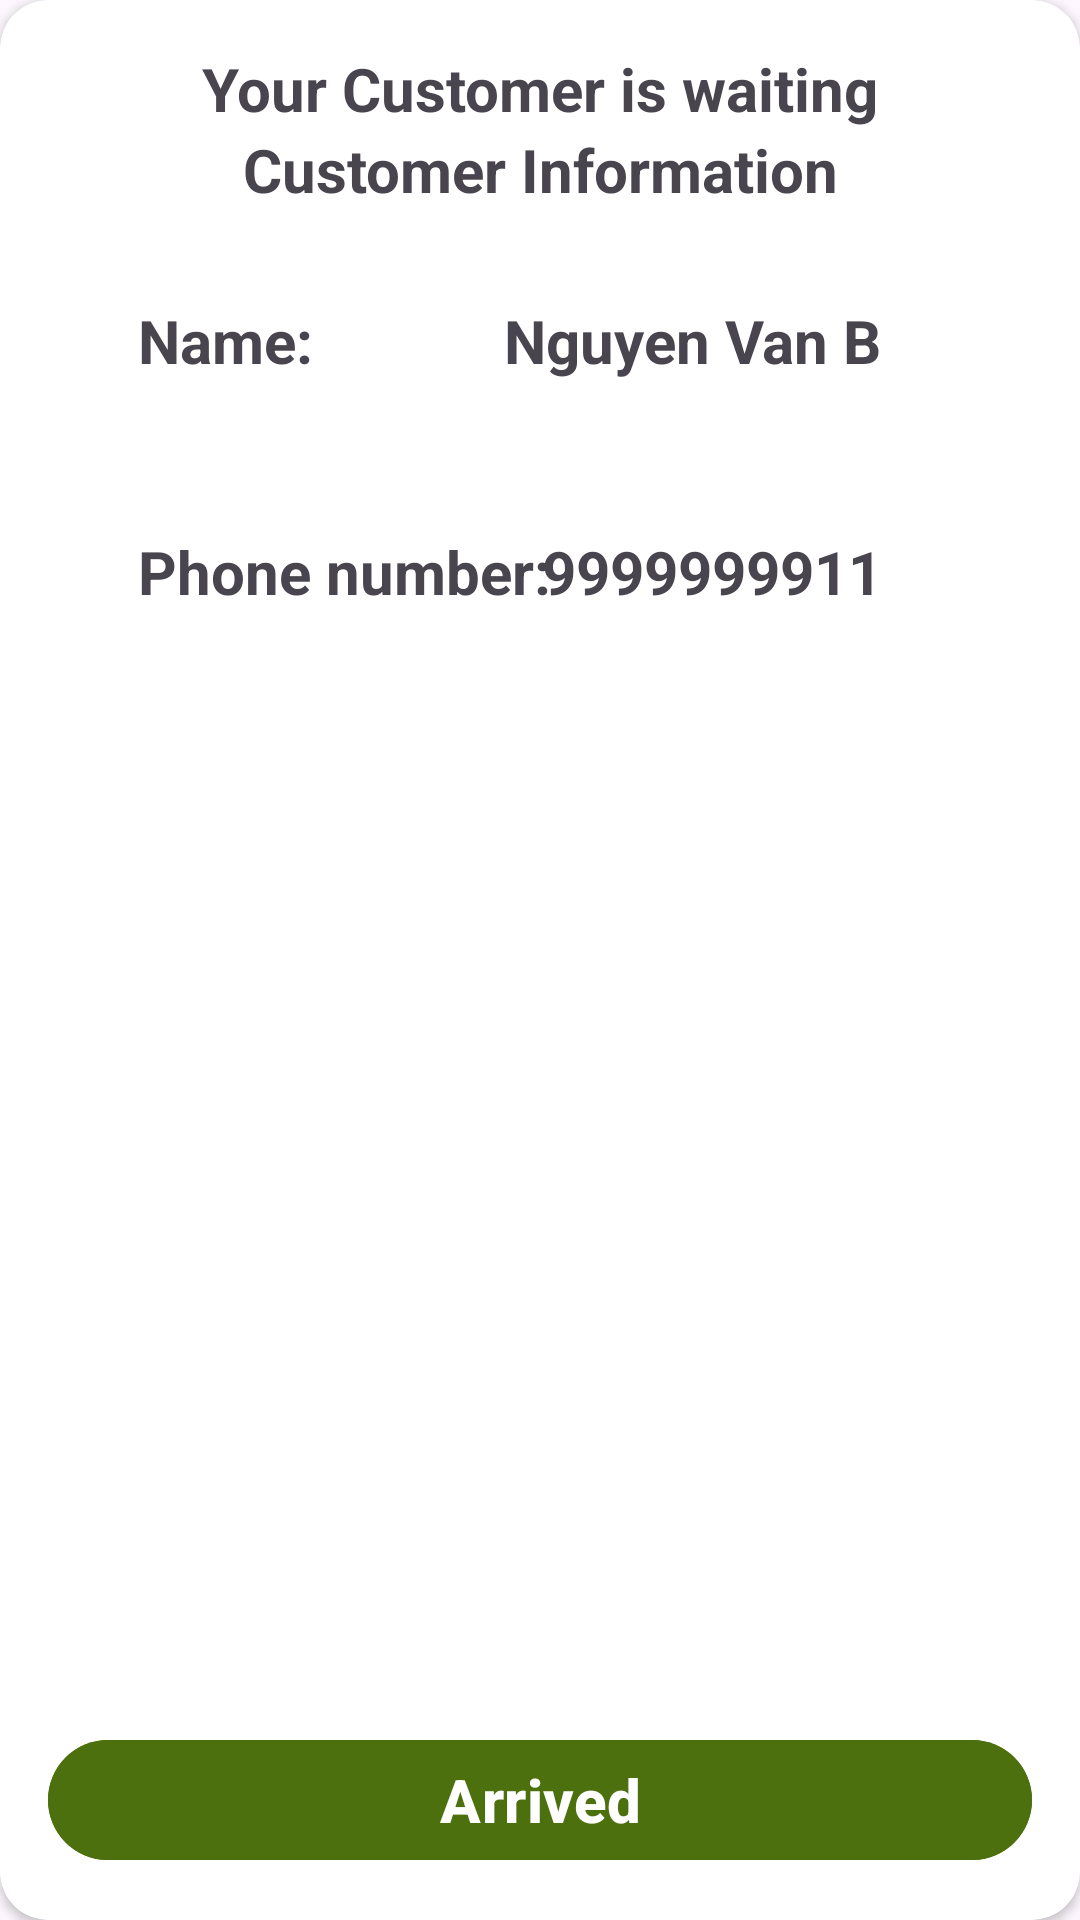

Reconstruct the res/layout file that produces this screen, plus the resources it refers to.
<!-- AndroidManifest.xml: application theme Theme.Ecommerce -->
<!-- res/layout/layout_bottom_sheet_driver_drivercoming.xml -->
<?xml version="1.0" encoding="utf-8"?>
<androidx.cardview.widget.CardView xmlns:android="http://schemas.android.com/apk/res/android"
    android:id="@+id/bottom_sheet_driver_drivercoming"
    android:layout_width="match_parent"
    android:layout_height="320dp"
    xmlns:app="http://schemas.android.com/apk/res-auto"
    app:cardCornerRadius="16dp"
    android:background="@color/white"
    app:contentPadding="16dp"
    app:behavior_hideable="true"
    app:behavior_peekHeight="0dp"
    app:layout_behavior="com.google.android.material.bottomsheet.BottomSheetBehavior">

    <RelativeLayout
        android:layout_width="match_parent"
        android:layout_height="wrap_content">
        <TextView
            android:id="@+id/titleComing"
            android:layout_width="match_parent"
            android:layout_height="wrap_content"
            android:text="Your Customer is waiting"
            android:textStyle="bold"
            android:textSize="20sp"
            android:gravity="center_horizontal"
            />

        <TextView
            android:id="@+id/titleInfo"
            android:layout_width="match_parent"
            android:layout_height="wrap_content"
            android:layout_below="@id/titleComing"
            android:text="Customer Information"
            android:textStyle="bold"
            android:textSize="20sp"
            android:gravity="center_horizontal"
            />

        <TextView
            android:id="@+id/label_userName"
            android:layout_width="wrap_content"
            android:layout_height="wrap_content"
            android:layout_marginLeft="30dp"
            android:layout_marginTop="30dp"
            android:text="Name:"
            android:textStyle="bold"
            android:textSize="20sp"
            android:layout_below="@id/titleInfo"
            />

        <TextView
            android:id="@+id/tv_userName"
            android:layout_width="wrap_content"
            android:layout_height="wrap_content"
            android:text="Nguyen Van B"
            android:textStyle="bold"
            android:textSize="20sp"
            android:layout_below="@id/titleInfo"
            android:layout_alignParentEnd="true"
            android:layout_marginEnd="50dp"
            android:layout_marginTop="30dp"
            />

        <TextView
            android:id="@+id/label_userPhone"
            android:layout_width="wrap_content"
            android:layout_height="wrap_content"
            android:layout_marginLeft="30dp"
            android:layout_marginTop="50dp"
            android:text="Phone number:"
            android:textStyle="bold"
            android:textSize="20sp"
            android:layout_below="@id/label_userName"
            />

        <TextView
            android:id="@+id/tv_userPhone"
            android:layout_width="wrap_content"
            android:layout_height="wrap_content"
            android:text="9999999911"
            android:textStyle="bold"
            android:textSize="20sp"
            android:layout_below="@id/tv_userName"
            android:layout_alignParentEnd="true"
            android:layout_marginEnd="50dp"
            android:layout_marginTop="50dp"
            />

        <com.google.android.material.button.MaterialButton
            android:id="@+id/arrived_btn"
            android:layout_width="match_parent"
            android:layout_height="wrap_content"
            android:layout_marginTop="20dp"
            android:text="Arrived"
            android:textSize="20sp"
            android:textStyle="bold"
            android:backgroundTint="@color/background_slogan"
            android:layout_alignParentBottom="true"
            />


    </RelativeLayout>

</androidx.cardview.widget.CardView>
<!-- resources referenced by this layout -->
<resources>
  <color name="background_slogan">#4C700E</color>
  <color name="white">#FFFFFFFF</color>
  <style name="Theme.Ecommerce" parent="Base.Theme.Ecommerce" />
  <style name="Base.Theme.Ecommerce" parent="Theme.Material3.DayNight.NoActionBar">
          
          
      </style>
</resources>
